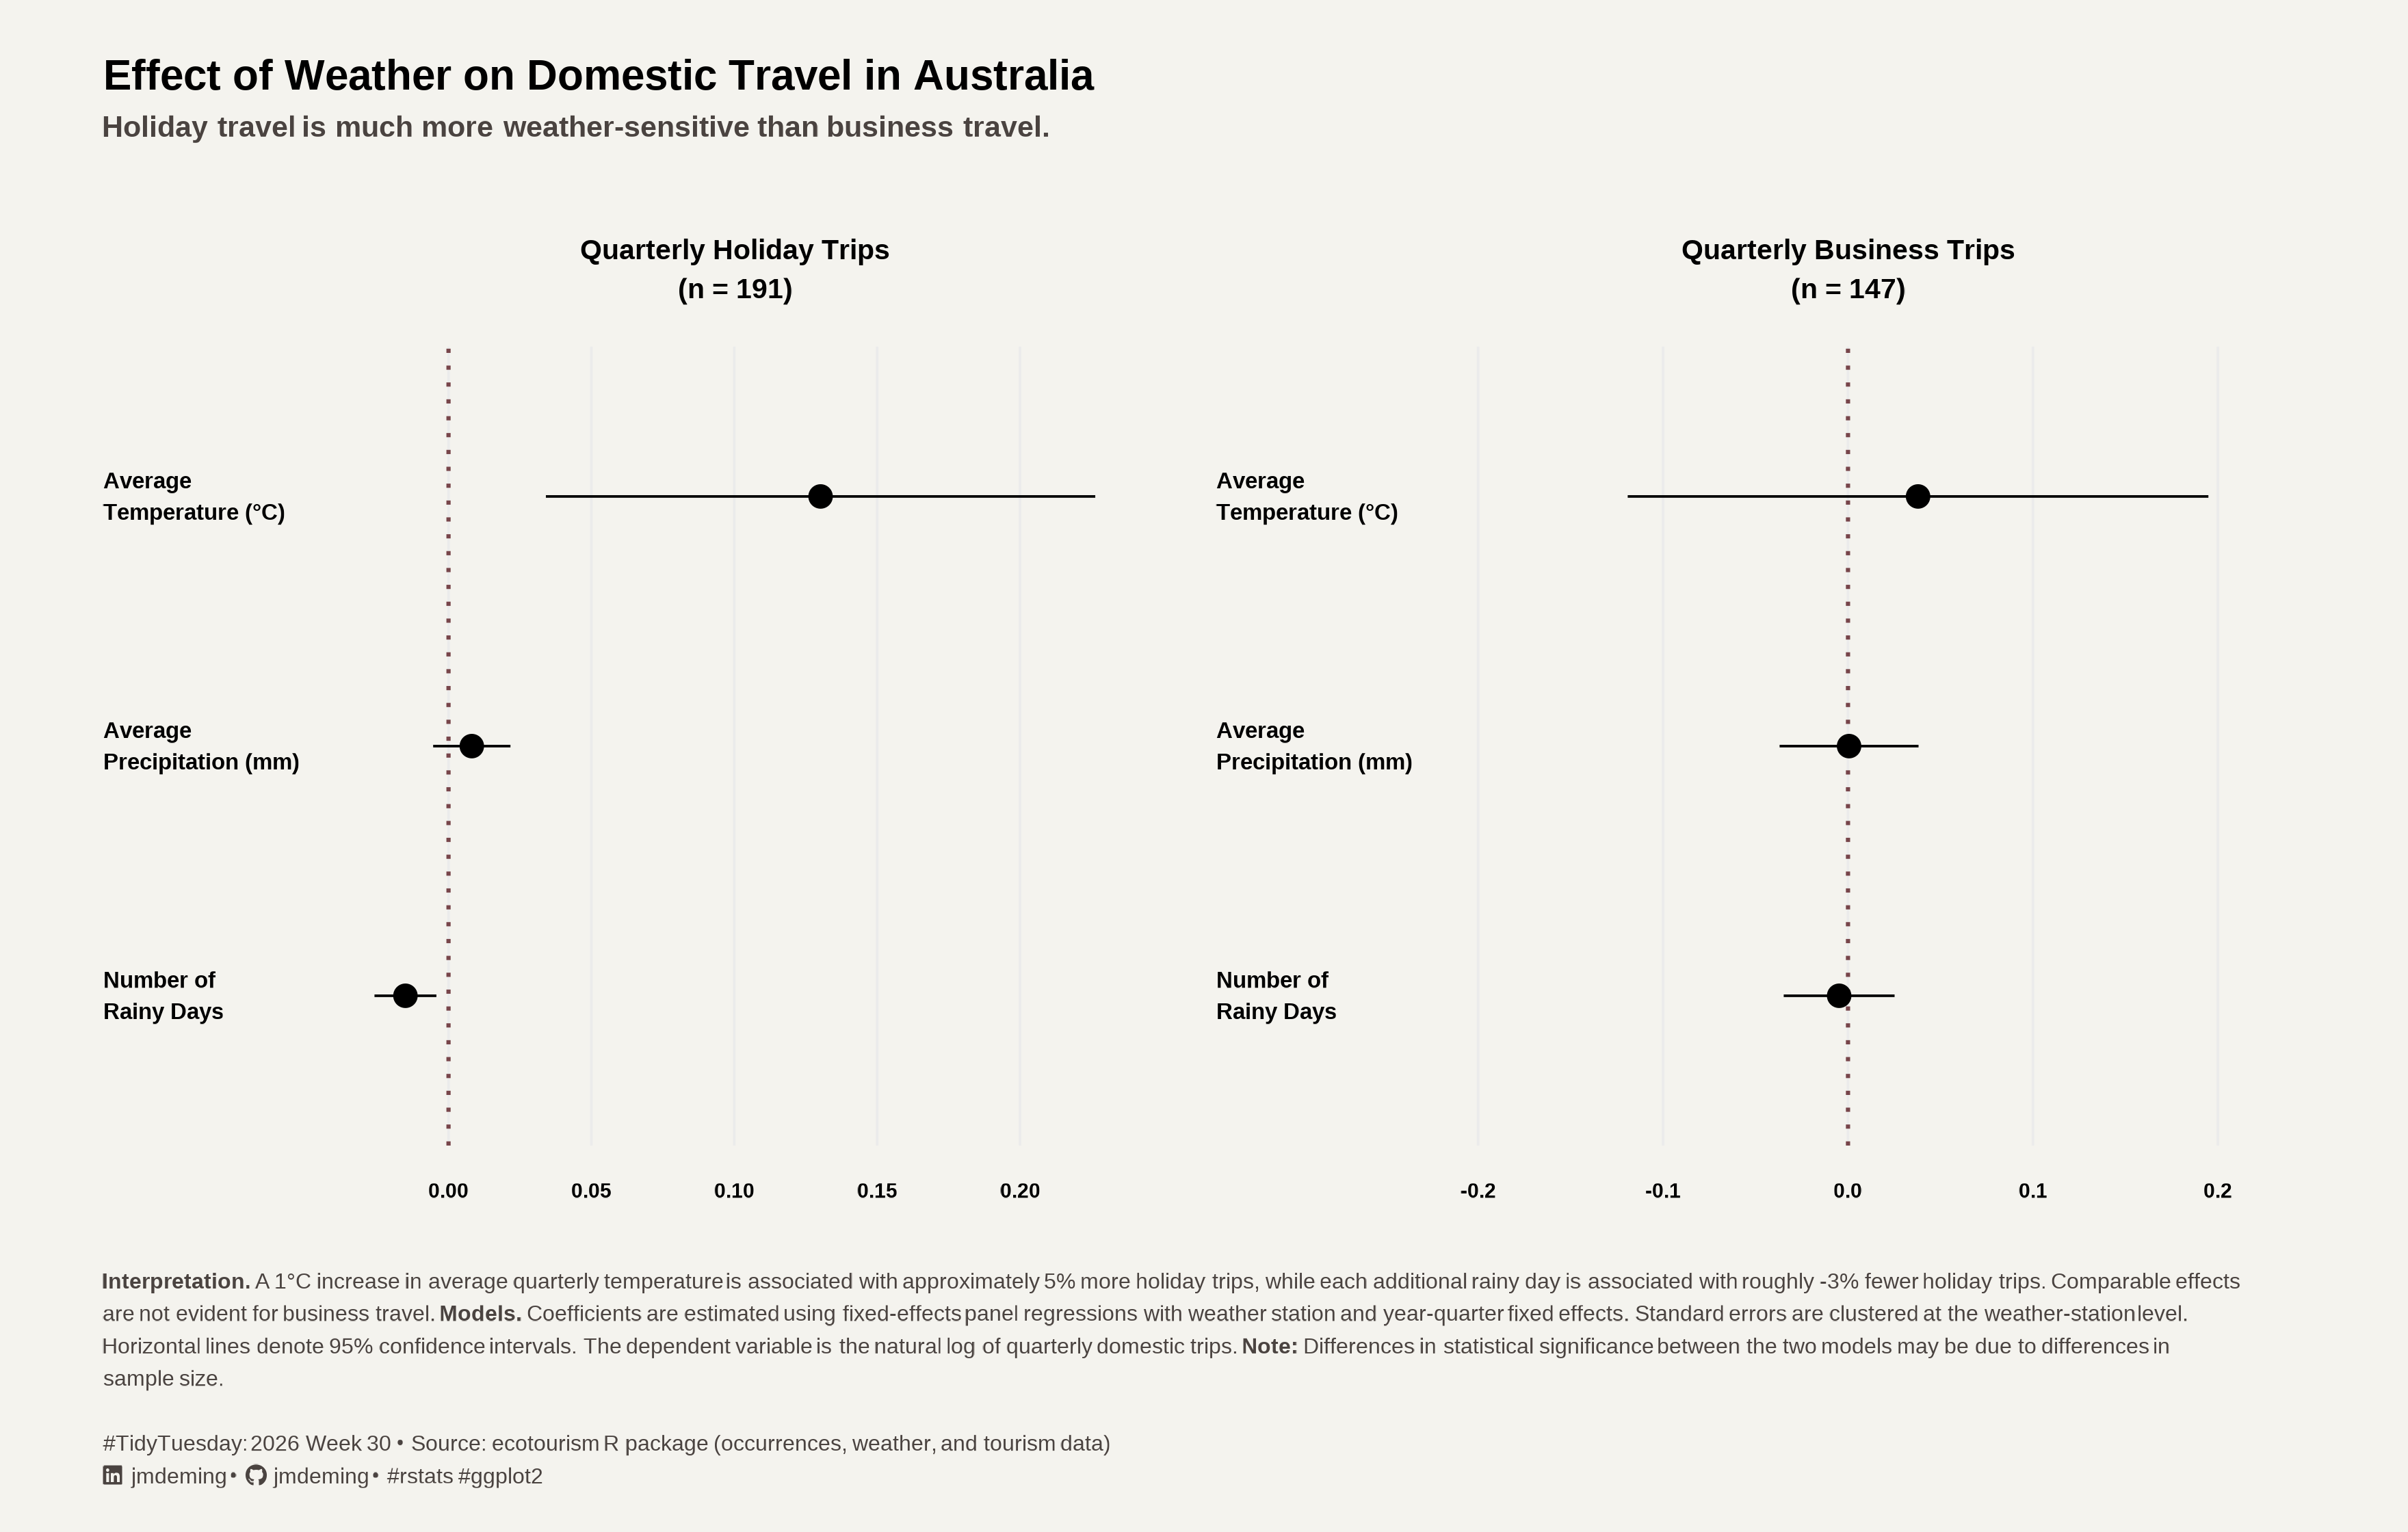

Write the R code that produced this figure.
# title: "Effect of weather on tourism"
# author: "Mark Deming"
# date: "07/28/2026"
# description: "A Tidy Tuesday analysis of weather impact on quarterly holiday and business travel in Australia."


### Setup -- ---------------------------------------------------------------------

# Packages
pacman::p_load(tidyverse,
               showtext,
               sysfonts,
               fixest,
               broom,
               patchwork,
               fontawesome)

# Source utility functions
source(here::here("R/utils/fonts.R"))
source(here::here("R/utils/social_icons.R")) # TT caption

# Fonts
setup_fonts()

title_font    <- "Roboto"
subtitle_font <- "Roboto"
body_font     <- "Roboto"

base_text_size <- 28

# Color palette
title_color    <- "black"
subtitle_color <- "#4A4340"
body_color     <- "black"
caption_color  <- "#4A4340"

background_color <- "#F4F3EE"



### Data -------------------------------------------------------------------------

tuesdata <- tidytuesdayR::tt_load(2026, week = 30)
tourism <- tuesdata$tourism
weather <- tuesdata$weather


### Data Preparation -------------------------------------------------------------

my_weather <- weather |> 
  mutate(
    quarter = case_when(
      month <= 3  ~ 1L,
      month <= 6  ~ 2L,
      month <= 9  ~ 3L,
      month <= 12 ~ 4L
    ),
    year_quarter = paste(
      year, quarter, sep = "-"
      )
    ) |> 
  group_by(year_quarter, ws_id) |> 
  summarize(
    avg_temp = mean(temp, na.rm = T),
    avg_hi = mean(max, na.rm = T),
    avg_lo = mean(min, na.rm = T),
    avg_rh = mean(rh, na.rm = T),
    avg_prcp = mean(prcp, na.rm = T),
    rainy_days = sum(rainy, na.rm = T),
    avg_wind_speed = mean(wind_speed, na.rm = T),
    avg_max_speed = mean(max_speed, na.rm = T),
    .groups = "drop")

my_tourism <- tourism |> 
  mutate(
    year_quarter = paste(year, quarter, sep = "-")
    ) |> 
  group_by(year_quarter, ws_id, purpose) |> 
  summarize(
    total_trips = sum(trips, na.rm = T), .groups = "drop"
    )

merged_dat <- my_weather |> 
  left_join(my_tourism, by = c("ws_id", "year_quarter")) |> 
  ungroup()


### Models -----------------------------------------------------------------------

holiday_dat <- merged_dat |> 
  filter(purpose == "Holiday",
         total_trips > 0)
  
business_dat <- merged_dat |> 
  filter(purpose == "Business",
         total_trips > 0)

mod_holiday <- fixest::feols(log(total_trips) ~
                             avg_temp +
                             avg_prcp +
                             rainy_days |
                             ws_id +
                             year_quarter,
                             data = holiday_dat,
                             vcov = ~ws_id)

# Warmer temps linked to more holiday trips. 
# Rainy days linked to fewer holiday trips.

mod_business <- fixest::feols(log(total_trips) ~
                              avg_temp +
                              avg_prcp +
                              rainy_days |
                              ws_id +
                              year_quarter,
                              data = business_dat,
                              vcov = ~ws_id)

# Coefficients are in expected direction for business trips.
# But coefficients do not reach statistical significance.

# Prepare model output for plotting
coef_labels <- c(
  avg_temp   = "Average\nTemperature (°C)",
  avg_prcp   = "Average\nPrecipitation (mm)",
  rainy_days = "Number of\nRainy Days"
)

holiday_coef <- broom::tidy(
  mod_holiday,
  conf.int = TRUE
) |>
  mutate(
    travel_type = "Holiday",
    coef_label = recode(term, !!!coef_labels)
  )

business_coef <- broom::tidy(
  mod_business,
  conf.int = TRUE
) |>
  mutate(
    travel_type = "Business",
    coef_label = recode(term, !!!coef_labels)
  )

# Combine coefficients
all_coef <- bind_rows(holiday_coef, business_coef)

x_limit <- max(
  abs(c(all_coef$conf.low, all_coef$conf.high)),
  na.rm = TRUE
)


### Interpretation ---------------------------------------------------------------

# Calculate percentages from model
holiday_effects <- holiday_coef |>
  mutate(percent_change = round(100 * (exp(estimate) - 1)), 2)

# Extract percentages
temp_effect <- holiday_effects |>
  filter(term == "avg_temp") |>
  pull(percent_change)

rain_effect <- holiday_effects |>
  filter(term == "rainy_days") |>
  pull(percent_change)

# Sample sizes
holiday_n <- nobs(mod_holiday)
business_n <- nobs(mod_business)


### Titles ---------------------------- ------------------------------------------

# Plot titles
holiday_title <- glue::glue(
  "Quarterly Holiday Trips\n(n = {holiday_n})"
)

business_title <- glue::glue(
  "Quarterly Business Trips\n(n = {business_n})"
)

# Patchwork titles
title_text <- "Effect of Weather on Domestic Travel in Australia"
subtitle_text <- "Holiday travel is much more weather-sensitive than business travel."

# Social caption
social_caption <- create_social_caption(
  tt_year = 2026,
  tt_week = 30,
  source_text = "ecotourism R package (occurrences, weather, and tourism data)"
)

# Caption
caption_text <- glue::glue(
  "**Interpretation.** A 1°C increase in average quarterly temperature is associated with approximately 
  {temp_effect}% more holiday trips, while each additional rainy day is associated with roughly {rain_effect}% fewer holiday 
  trips. Comparable effects are not evident for business travel. **Models.** Coefficients are estimated 
  using fixed-effects panel regressions with weather station and year-quarter fixed effects. Standard 
  errors are clustered at the weather-station level. Horizontal lines denote 95% confidence intervals. 
  The dependent variable is the natural log of quarterly domestic trips. **Note:** Differences in statistical
  significance between the two models may be due to differences in sample size.","<br><br>", social_caption
)


### Theme ------------------------------------------------------------------------

# Theme applied to individual plots
tt_theme <- theme_minimal(
  base_size = base_text_size,
  base_family = body_font
  ) +
  
  theme(
    plot.title = element_text(
      family = title_font,
      size = rel(1.1), 
      hjust = .5,
      face = "bold",
      color = title_color,
      lineheight = 0.35
      ),
    
    plot.title.position = "panel",
    
    plot.subtitle = ggtext::element_markdown(
      family = subtitle_font, 
      face = "bold",
      size = rel(1.0), 
      margin(b = 14), 
      lineheight = 1.2, 
      color = subtitle_color
      ),
    
    axis.text.x = element_text(
      family = body_font,
      size = rel(1),
      hjust = 0.5,
      face = "bold",
      color = body_color
      ),
    
    axis.text.y = element_text(
      family = body_font,
      size = rel(1.1),
      hjust = 0,
      face = "bold",
      color = body_color,
      lineheight = 0.35
    ),
    
    plot.caption = ggtext::element_markdown(
      family = body_font,
      size = rel(0.8),
      hjust = 0,
      color = caption_color
      ),
    
    panel.grid.major.x = element_line(linewidth = .4),
    panel.grid.major.y = element_blank(),
    panel.grid.minor = element_blank(),
    
    plot.background = element_rect(fill = background_color)
    )

# Annotation theme for patchwork
annotation_theme <- theme(
  plot.title = element_text(
    family = title_font,
    size = base_text_size * 1.65,
    face = "bold",
    color = title_color,
    margin = margin(b = 6)
  ),
  
  plot.subtitle = ggtext::element_markdown(
    family = subtitle_font,
    size = base_text_size * 1.15,
    face = "bold",
    color = subtitle_color,
    margin = margin(b = 18)
  ),
  
  plot.caption = ggtext::element_textbox_simple(
    family = body_font,
    size = base_text_size * 0.85,
    color = caption_color,
    lineheight = .45,
    
    # Align text within the box
    halign = 0,
    
    # Make the box occupy available caption width
    width = grid::unit(1, "npc"),
    
    # No visible box styling
    fill = NA,
    box.color = NA,
    padding = margin(0),
    margin = margin(t = 15)
    ),
  
  plot.margin = margin(
    t = 20,
    r = 40,
    b = 20,
    l = 20
  )
)

# Plot ------------------------------------------------------------------------

holiday_plot <- ggplot(holiday_coef, 
                       aes(x = estimate,
                           y = reorder(coef_labels, estimate),
                           xmin = conf.low,
                           xmax = conf.high)
                       ) +
  geom_vline(
    xintercept = 0, 
    linewidth = 0.65,
    linetype = "dotted", 
    color = "#77454A"
    ) +
  geom_pointrange(
    size = 0.1,
    linewidth = 0.4
  ) +
  scale_x_continuous(
    limits = c(-x_limit, x_limit)
  ) +
  labs(
    title = holiday_title,
    x = NULL, 
    y = NULL
    ) +
  tt_theme

p2 <- ggplot(business_coef, 
            aes(x = estimate,
                y = reorder(coef_labels, estimate),
                xmin = conf.low,
                xmax = conf.high)
) +
  geom_vline(
    xintercept = 0, 
    linewidth = 0.65,
    linetype = "dotted", 
    color = "#77454A"
  ) +
  geom_pointrange(
    size = 0.1,
    linewidth = 0.4
  ) +
  scale_x_continuous(
    limits = c(-x_limit, x_limit)
  ) +
  labs(
    title = business_title,
    x = NULL, 
    y = NULL
  ) +
  tt_theme


# Patchwork -------------------------------------------------------------------

patch <- p + p2 + 
  plot_annotation(
    title = title_text,
    subtitle = subtitle_text,
    caption = caption_text,
    theme = annotation_theme
  )

patch <- patch + 
  ggview::canvas(
    width = 11, 
    height = 7, 
    units = "in", 
    dpi = 320)

patch


### Save -------------------------------------------------------------------------

ggview::save_ggplot(
  plot = patch,
  file = here::here("2026/2026.07.28/2026.07.28.png")
)
